Labelled photos from "gesture_captures", an image-classification folder in arabyte-src/KENNY-YOLO. The possible labels are: like, open palm.

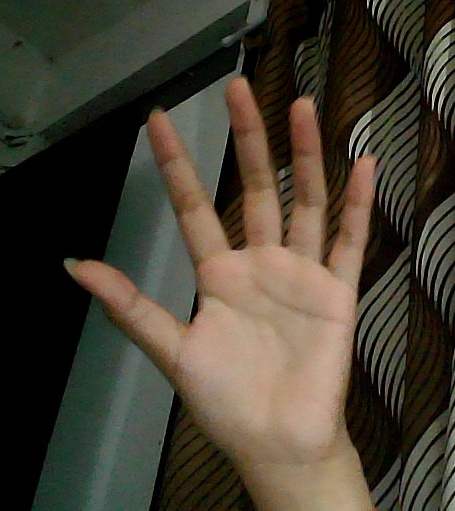
Label: open palm

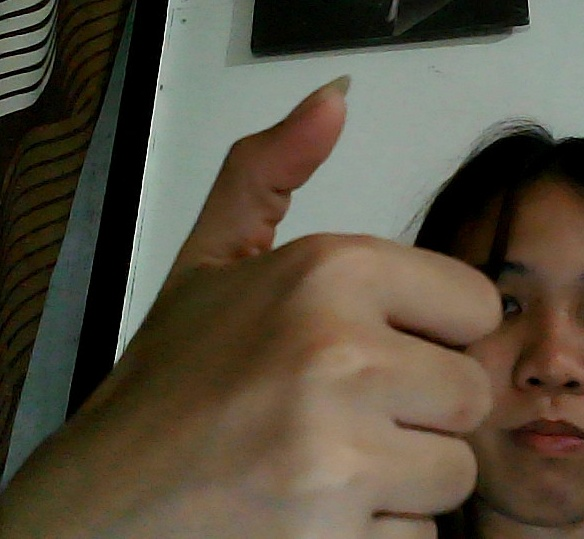
Label: like

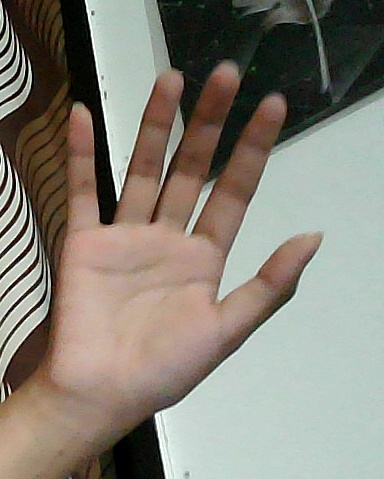
Label: open palm

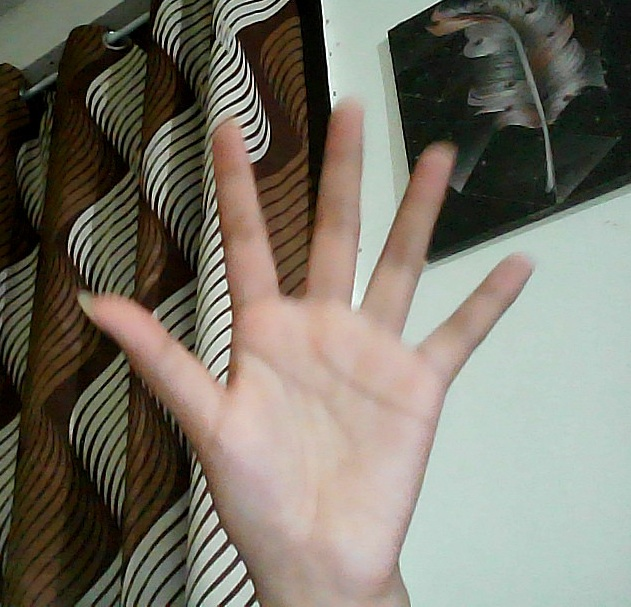
Label: open palm

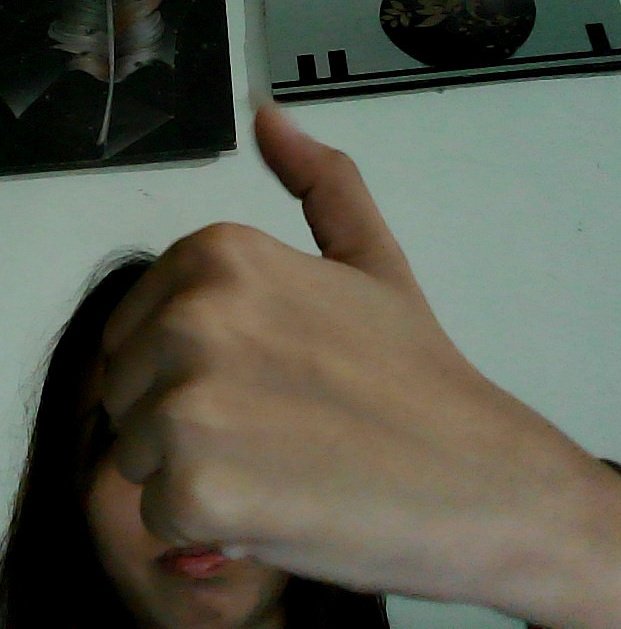
Label: like

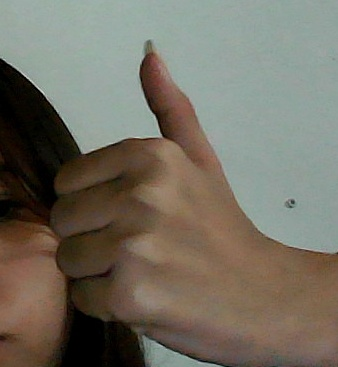
Label: like
